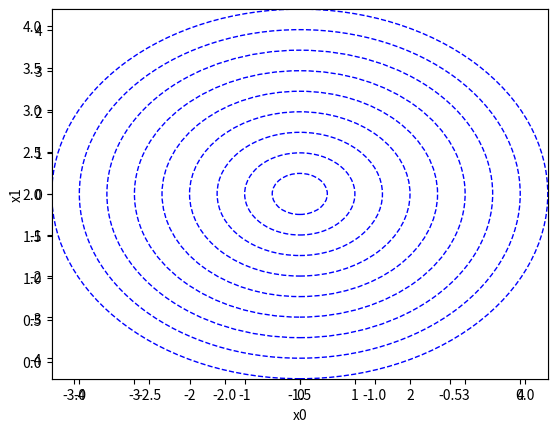

This chart was generated by the following Python code:
# -*- coding: utf-8 -*-

import numpy as np
import matplotlib.pylab as plt
import matplotlib.patches as patches

H = 1e-4

##################################################
# x0**2 + x1**2
##################################################
def f1(x):
	
	f = x[0]**2 + x[1]**2
	return f

##################################################
# 勾配
##################################################
def gradient(f, x):
	
	grad = np.zeros_like(x)
	xc = np.copy(x)
	
	for i in range(x.size):
		
		# f(x-h)の計算
		xc[i] = x[i] - H
		f1 = f(xc)
		
		# f(x+h)の計算
		xc[i] = x[i] + H
		f2 = f(xc)
		
		# 勾配計算
		grad[i] = (f2 - f1) / (2*H)
		
		# xを元に戻す
		xc[i] = x[i]
	
	return grad

##################################################
# 勾配降下法
##################################################
def gradient_descent(f, init_x, lr=0.01, step_num=100):
	# lr=learning_rage:学習率
	
	x = init_x
	x_history = []
	
	for i in range(step_num):
		x_history.append(x.copy())
		
		grad = gradient(f, x)
		x = x - (lr * grad)
		
	
	return x, np.array(x_history)

##################################################
# メイン
##################################################
if __name__ == '__main__':
	
	init_x = np.array([-3.0, 4.0])
	
	x, x_history = gradient_descent(f1, init_x, 0.1, 100)
	
	print('init_x=%s' % init_x)
	print('end_x =%s' % x)
	
	# xの履歴をプロット
	plt.plot(x_history[:,0],x_history[:,1], 'o')
	
	# x_history[0] :	(x0,x1)の初期値 
	#						ex) [-3.0, 4.0]
	# x_history[:,0] : 	x0の履歴
	#						ex) [-3., -2.4, -1.92, ...  0.00]
	
	# 等高線作成
	#plt.plot( [-5, 5], [0, 0], '--b')
	#plt.plot( [0, 0], [-5, 5], '--b')
	ax = plt.axes()
	for i, r in enumerate(np.arange(0.5, 5.0, 0.5)):
		
		c = patches.Circle(xy=(0,0), radius=r, 
							facecolor='None', edgecolor='b', 
							linestyle='--')
		ax.add_patch(c)
	
	# 表示範囲・ラベル設定
	plt.xlim(-4.5, 4.5)
	plt.ylim(-4.5, 4.5)
	plt.xlabel('x0')
	plt.ylabel('x1')
	
	# グラフ表示
	plt.show()
	
